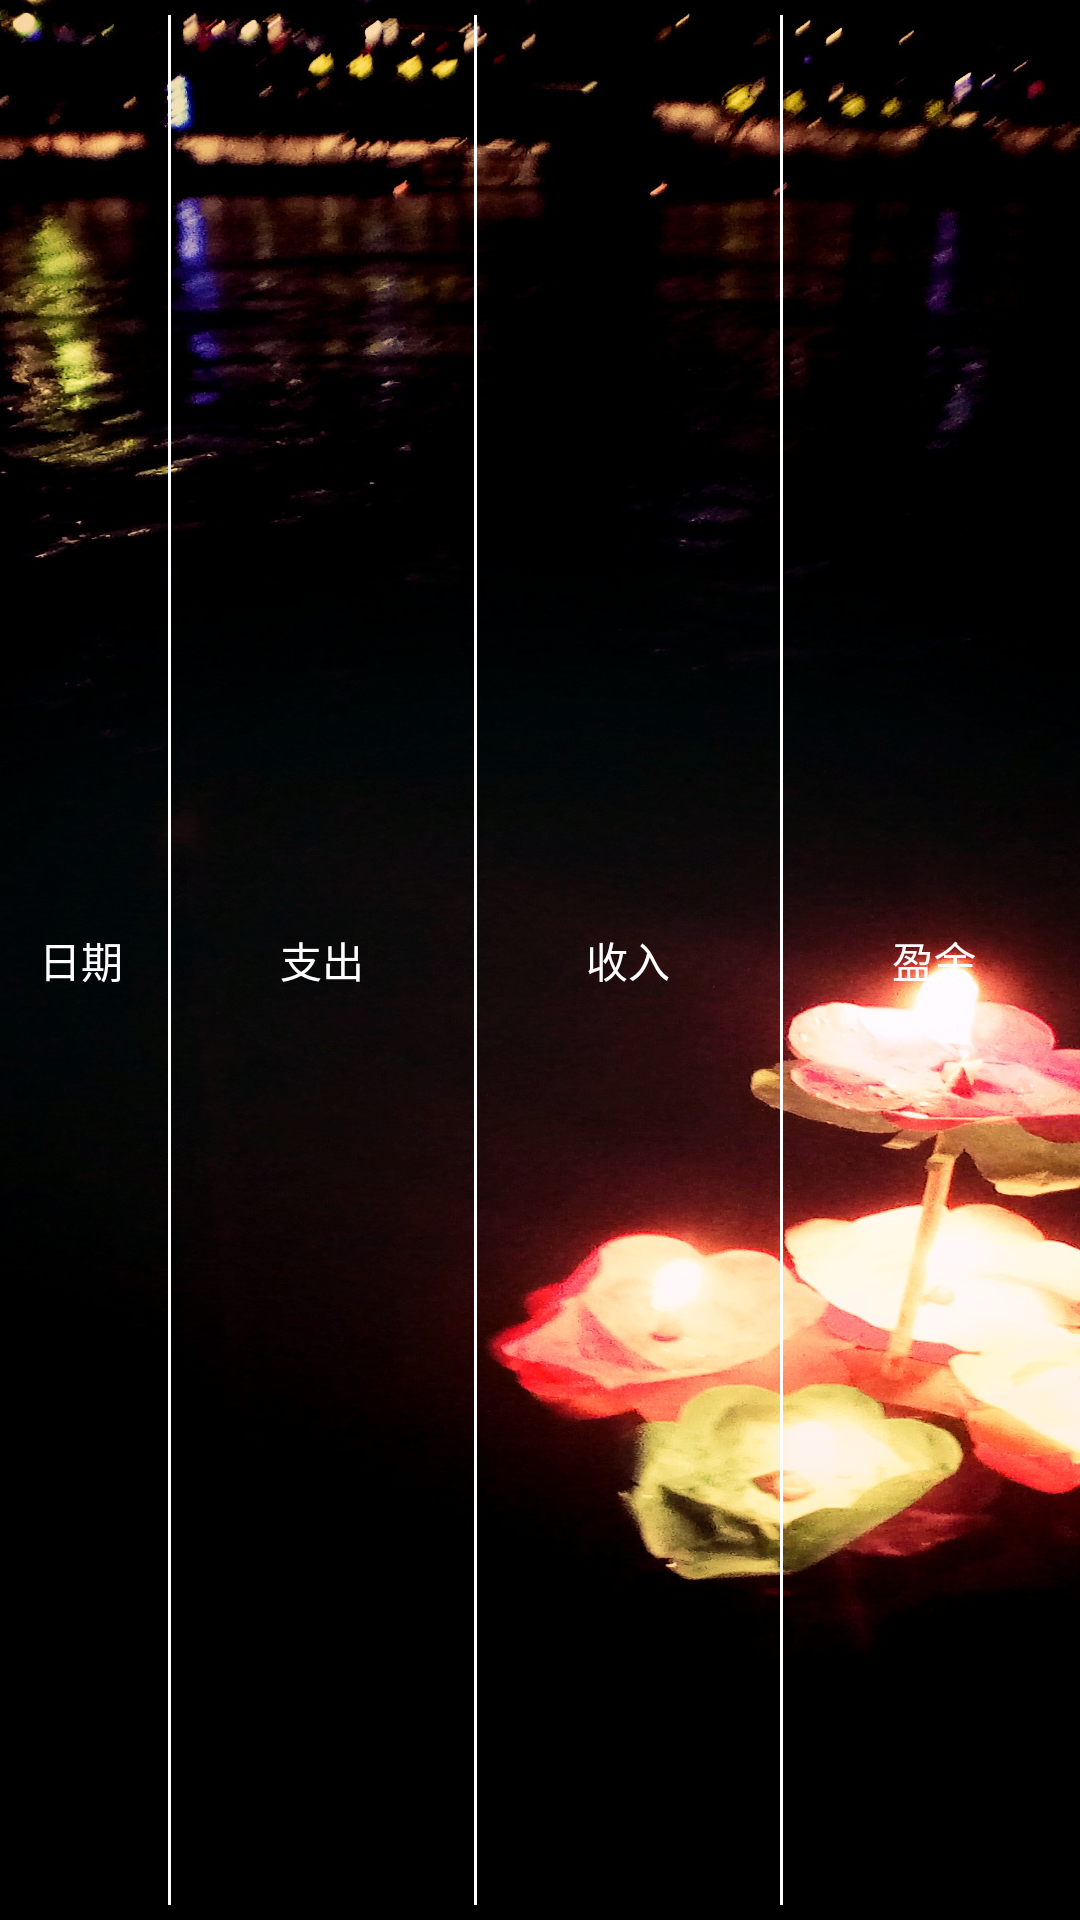

Reconstruct the res/layout file that produces this screen, plus the resources it refers to.
<!-- AndroidManifest.xml: application theme AppTheme.StartingWindowTheme -->
<!-- res/layout/query_title_month_and_year.xml -->
<?xml version="1.0" encoding="utf-8"?>
<LinearLayout
    xmlns:android="http://schemas.android.com/apk/res/android"
    android:paddingLeft="3dp"
    android:paddingRight="3dp"
    android:paddingTop="5dp"
    android:paddingBottom="5dp"
    android:layout_height="wrap_content"
    android:layout_width="match_parent"
    android:gravity="center"
    android:orientation="horizontal">

    <FrameLayout
        android:layout_width="wrap_content"
        android:layout_height="wrap_content">
        <TextView
            android:id="@+id/bt_type"
            android:text="199304"
            android:textColor="#ffffff"
            android:gravity="center"
            android:layout_height="match_parent"
            android:layout_width="wrap_content"
            android:clickable="false"
            android:alpha="0"/>

        <TextView
            android:id="@+id/bt_date"
            android:layout_width="match_parent"
            android:layout_height="match_parent"
            android:text="日期"
            android:textColor="#ffffff"
            android:gravity="center" />

    </FrameLayout>

    <include layout="@layout/dividing_view" />

    <TextView
        android:id="@+id/tv_my_title_spend"
        android:layout_width="0dp"
        android:layout_height="wrap_content"
        android:layout_weight="1"
        android:textColor="#ffffff"
        android:gravity="center"
        android:text="支出"/>

    <include layout="@layout/dividing_view" />

    <TextView
        android:id="@+id/tv_my_title_income"
        android:layout_width="0dp"
        android:layout_height="wrap_content"
        android:layout_weight="1"
        android:textColor="#ffffff"
        android:gravity="center"
        android:text="收入"/>

    <include layout="@layout/dividing_view" />

    <TextView
        android:id="@+id/tv_my_title_remain"
        android:layout_width="0dp"
        android:layout_height="wrap_content"
        android:layout_weight="1"
        android:textColor="#ffffff"
        android:gravity="center"
        android:text="盈余"/>

</LinearLayout>
<!-- res/layout/dividing_view.xml (included above) -->
<?xml version="1.0" encoding="utf-8"?>
<merge
    xmlns:android="http://schemas.android.com/apk/res/android"
    android:background="#000000"
    android:layout_height="wrap_content"
    android:layout_width="wrap_content"
    android:gravity="center_vertical"
    android:orientation="horizontal">

    <View
        android:layout_height="30dp"
        android:layout_width="5dp" />
    <View
        android:layout_height="match_parent"
        android:layout_width="1dp"
        android:background="#ffffff" />
    <View
        android:layout_height="30dp"
        android:layout_width="5dp" />

</merge>
<!-- resources referenced by this layout -->
<resources>
  <style name="AppTheme.StartingWindowTheme" parent="AppTheme">
          <item name="android:windowBackground">@drawable/splash_background</item>
          <item name="android:windowFullscreen">true</item>
          <item name="windowNoTitle">true</item>
      </style>
  <style name="AppTheme" parent="Theme.AppCompat.Light.NoActionBar">
          
          
          
          
      </style>
  <!-- drawable splash_background (drawable) -->
  <?xml version="1.0" encoding="utf-8"?>
  <layer-list xmlns:android="http://schemas.android.com/apk/res/android">
  
      <item android:drawable="@android:color/background_dark"/>
      <item>
          <bitmap
              android:src="@drawable/loading_pic"
              android:gravity="center|clip_vertical"
              android:tileMode="disabled"/>
      </item>
  
  </layer-list>
  <!-- drawable loading_pic: jpg bitmap (drawable-xxhdpi, 568535 bytes) -->
</resources>
